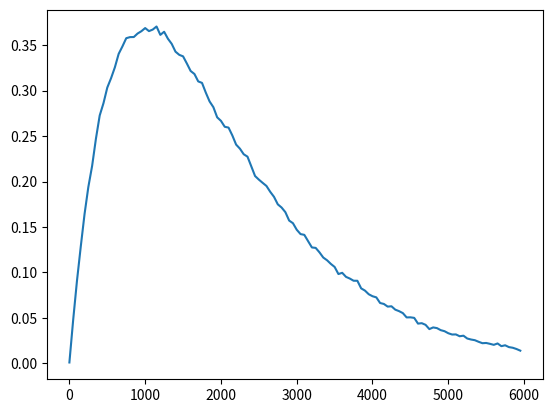

This chart was generated by the following Python code: (Note: this script raises an exception after producing the figure.)
import numpy as np
import matplotlib.pyplot as plt
total_time = 1000
unit_time = 1
utility_all = []
for tag_count in range(1,6000,50):
    utility = []
    for x in range(20):
        msg_count_per_tag = 1
        time_seq_all = []
        time_seq_all = np.sort(np.random.randint(0,total_time,size=tag_count*msg_count_per_tag))
#         plt.bar(time_seq_all,1,width=unit_time)
#         plt.grid(b=True,axis="x")
#         plt.xlim(0,total_time)
#         plt.show()
        collide_count = 0
        i = 0
        j = i + 1
        flag = False
        while j < len(time_seq_all):
            while j < len(time_seq_all) and time_seq_all[j] == time_seq_all[i] :
                j += 1
                collide_count += 1
                flag = True
            if flag:
                collide_count += 1
                flag = False
            i = j
            j = i+1
        collide_probility = collide_count*1.0/tag_count
        us = (tag_count - collide_count)*unit_time*1.0/total_time
#         print(time_seq_all)
#         print("collide_count: {}, tag_count: {},probability: {}".format(collide_count,tag_count,collide_probility))
#         print("usage:", us)
        utility.append(us)
#     print(utility)
    print(sum(utility)/len(utility))
    utility_all.append(sum(utility)/len(utility))
print(utility_all)
plt.plot(range(1,6000,50),utility_all)
plt.grid(b=True,axis="x")
plt.grid(b=True,axis="y")
plt.show()